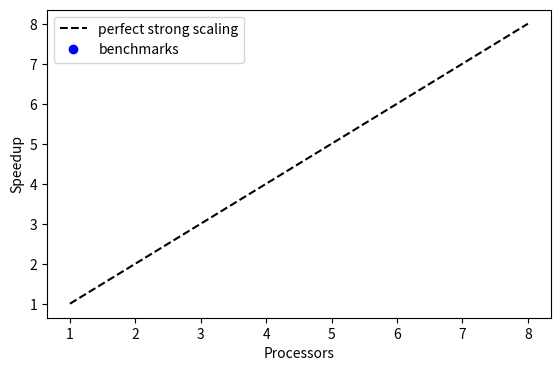

Recreate this plot in Python. (Note: this script raises an exception after producing the figure.)
"""
Plot benchmarking results
"""
import numpy as np
import matplotlib.pyplot as plt

# Benchmarking results
t1 = np.array([])
tN = np.array([])
N = np.array([])

# Plot
fig = plt.figure(figsize = (6.5, 4), dpi = 200)
plt.plot(np.linspace(1,8), np.linspace(1,8), 'k--',
        label = "perfect strong scaling")
plt.plot(N, t1/tN, 'bo', label = "benchmarks")
plt.xlabel('Processors')
plt.ylabel('Speedup')
plt.legend(loc = 'upper left')
plt.savefig('../img/shallow_water_benchmarks.png', 
        dpi = fig.dpi, bbox_inches = 'tight')
